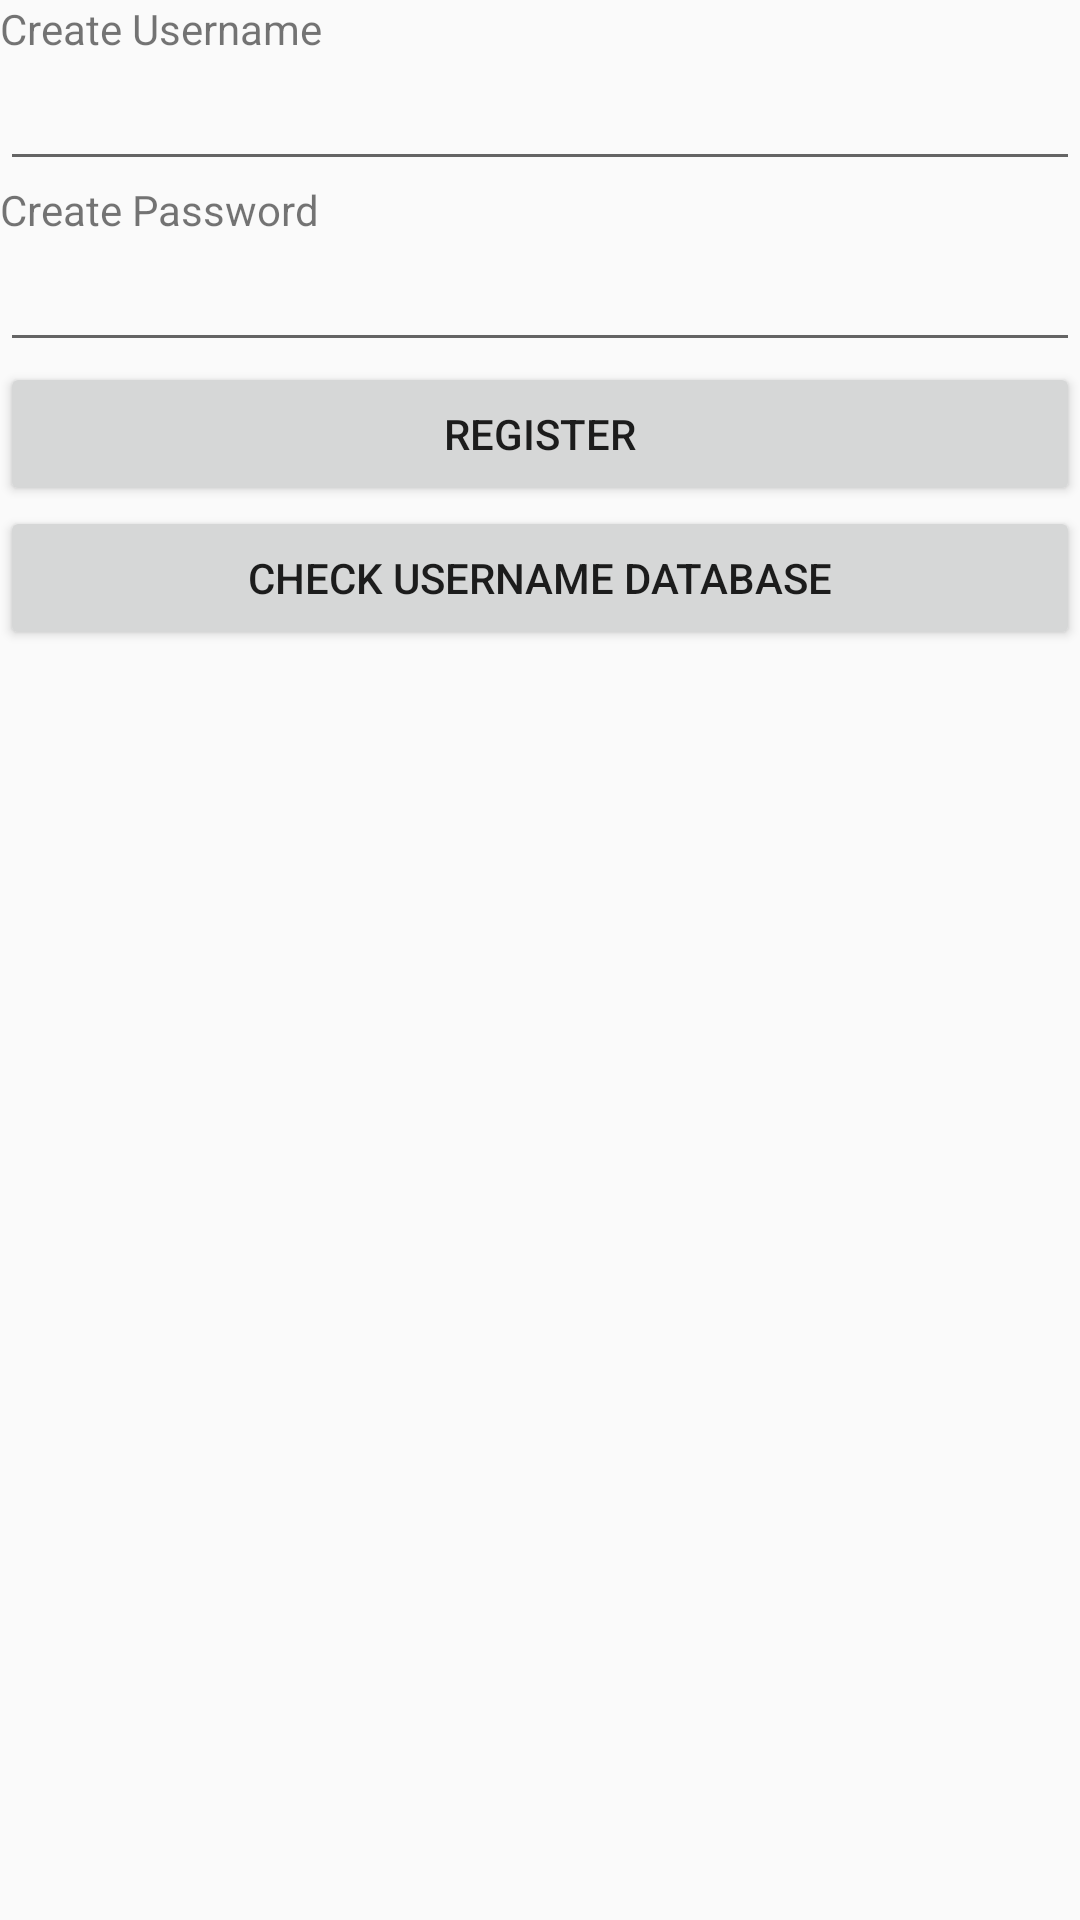

Android layout source for this screen:
<!-- AndroidManifest.xml: application theme AppTheme -->
<!-- res/layout/register_screen.xml -->
<?xml version="1.0" encoding="utf-8"?>
<LinearLayout xmlns:android="http://schemas.android.com/apk/res/android"
    android:layout_width="match_parent"
    android:layout_height="match_parent"
    android:orientation="vertical">

    <TextView
        android:layout_width="match_parent"
        android:layout_height="wrap_content"
        android:text="Create Username"/>

    <EditText
        android:id="@+id/register_username"
        android:inputType="text"
        android:layout_width="match_parent"
        android:layout_height="wrap_content" />


    <TextView
        android:layout_width="match_parent"
        android:layout_height="wrap_content"
        android:text="Create Password"/>

    <EditText
        android:id="@+id/register_password"
        android:inputType="textPassword"
        android:layout_width="match_parent"
        android:layout_height="wrap_content" />

    <Button
        android:id="@+id/register_button"
        android:layout_width="match_parent"
        android:layout_height="wrap_content"
        android:text="Register"
        android:onClick="onRegister"
        />

    <Button
        android:layout_width="match_parent"
        android:layout_height="wrap_content"
        android:text="Check Username Database"
        android:id="@+id/check_database"/>

    
    
        
        
        
        

</LinearLayout>
<!-- resources referenced by this layout -->
<resources>
  <style name="AppTheme" parent="Theme.AppCompat.Light.NoActionBar">
          
          <item name="colorPrimary">@color/colorPrimary</item>
          <item name="colorPrimaryDark">@color/colorPrimary</item>
          <item name="colorAccent">@color/colorAccent</item>
          <item name="android:windowActionBarOverlay">true</item>
  
          
          <item name="android:spinnerItemStyle">
              @style/spinnerItemStyle
          </item>
  
          
          <item name="android:spinnerDropDownItemStyle">
              @style/spinnerDropDownItemStyle
          </item>
  
      </style>
  <style name="spinnerItemStyle">
          <item name="android:paddingTop">10dp</item>
          <item name="android:paddingLeft">2dp</item>
          <item name="android:textSize">18sp</item>
          <item name="android:textColor">#FF000000</item>
      </style>
  <style name="spinnerDropDownItemStyle">
          <item name="android:paddingTop">10dp</item>
          <item name="android:paddingLeft">2dp</item>
          <item name="android:textSize">18sp</item>
          <item name="android:textColor">#FF000000</item>
      </style>
  <!-- not gathered from this repository: default colours our renderer supplied (Android Studio template values) -->
  <color name="colorPrimary">#FF6200EE</color>
  <color name="colorAccent">#FF03DAC5</color>
</resources>
